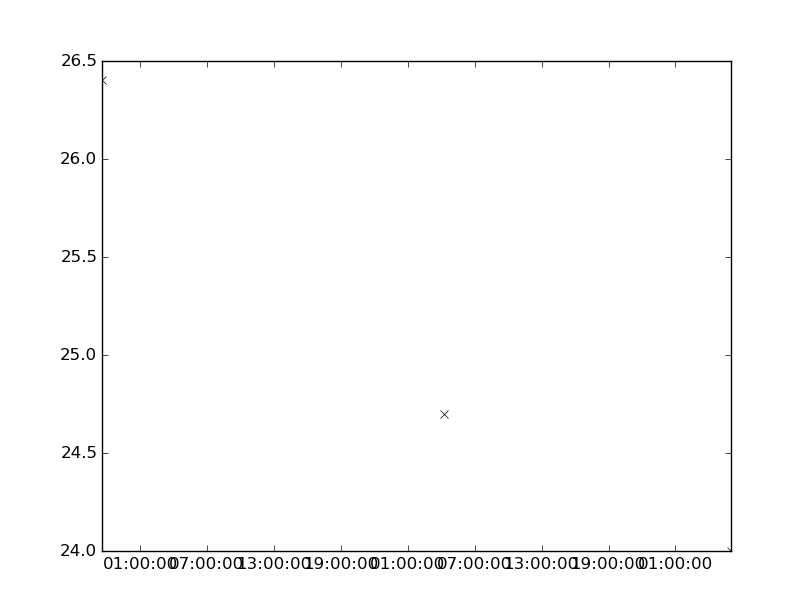

Source data for this figure (header and first rows):
values, datetimes
26.4, 2116-12-23T21:33:00
24.7, 2116-12-25T04:14:00
24.0, 2116-12-26T06:00:00
